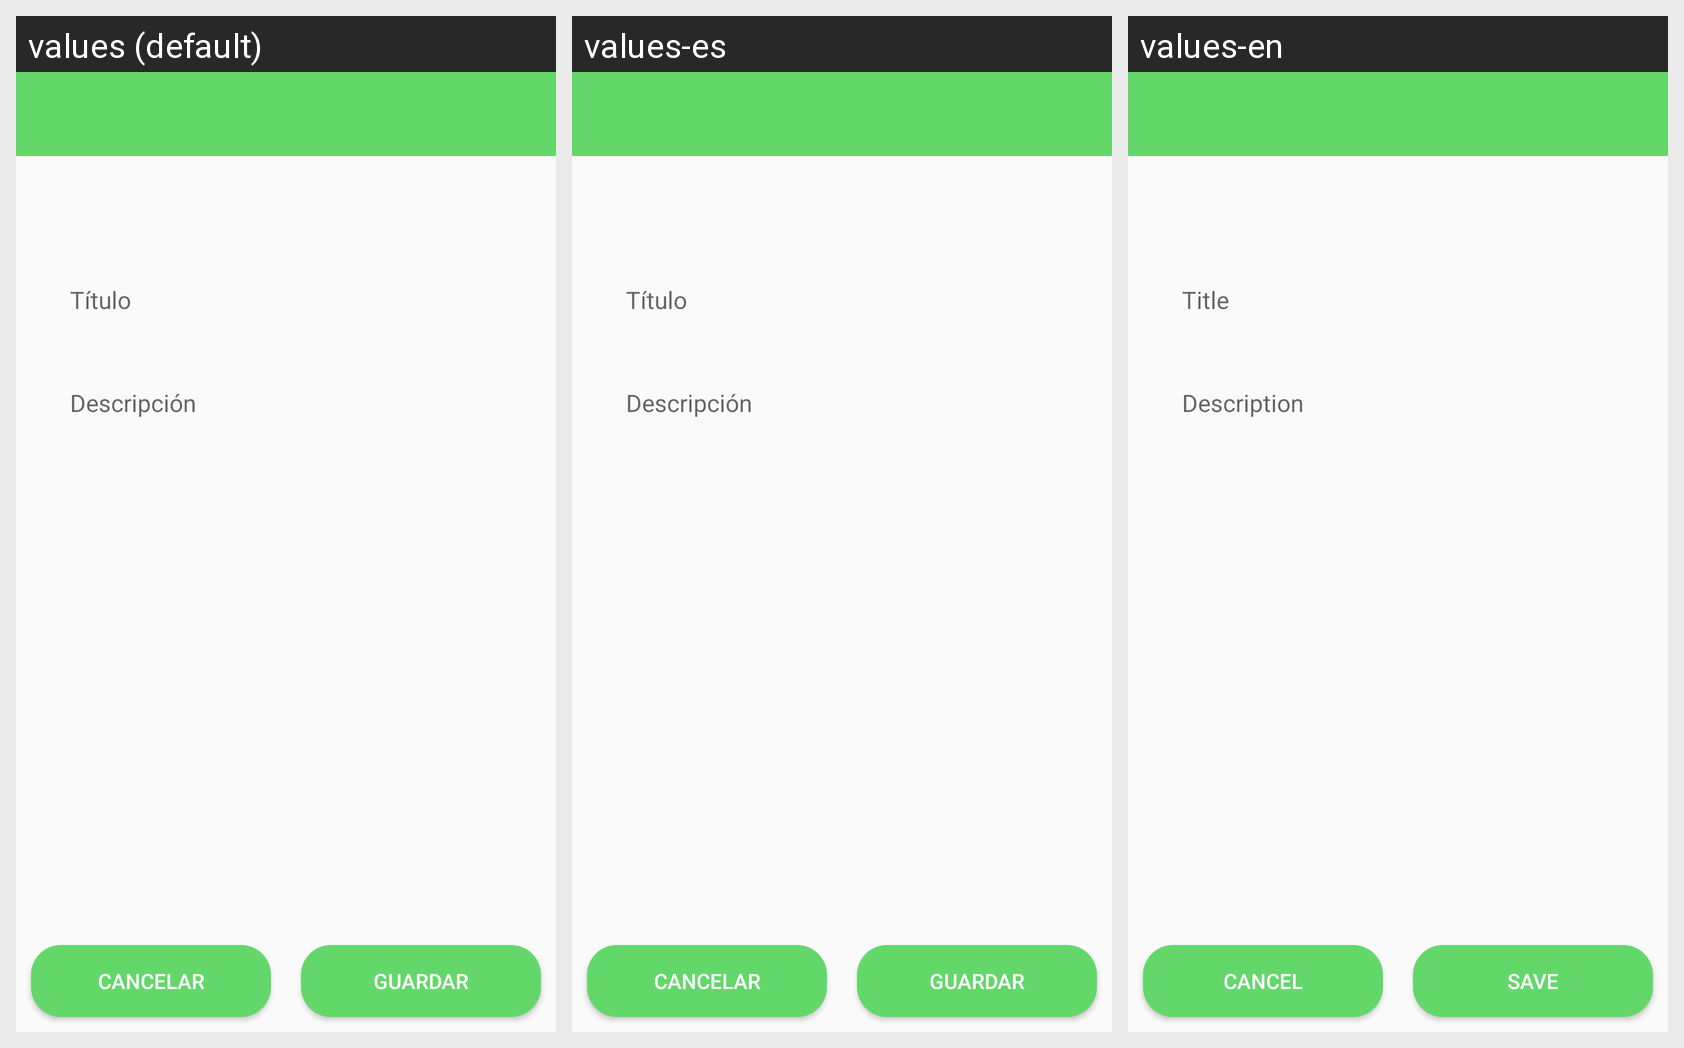

Strings drawn on this Android screen and how each of the app's shown locales translates them:
Android screen res/layout/activity_nuevo_ticket.xml rendered under 3 locales, left to right: values (default), values-es, values-en. Device: Nexus 5 (rendered at 1080×1920; each locale shown at half size, 540×960, under a caption strip naming it); theme Theme.TFC_DAM_TICKETS.
Strings drawn on this screen, with the default value and each locale's value (text and hints the layout hard-codes, and strings that could not be matched under every locale, appear in the picture but are not listed):

titulo_ticket
  values: Título
  values-es: Título
  values-en: Title

descripcion_ticket
  values: Descripción
  values-es: Descripción
  values-en: Description

btn_candelar
  values: Cancelar
  values-es: Cancelar
  values-en: Cancel

btn_guardar
  values: Guardar
  values-es: Guardar
  values-en: Save
